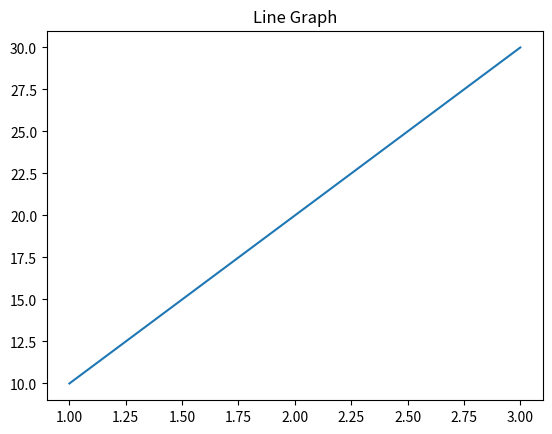
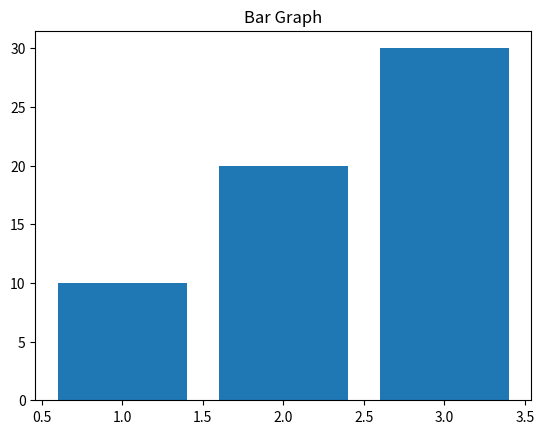

Source code (Python) for these figures, in order:
# Write a program using matplotlib to plot line and bar graphs.

import matplotlib.pyplot as plt

x = [1, 2, 3]
y = [10, 20, 30]

# Line graph
plt.plot(x, y)
plt.title("Line Graph")
plt.show()

# Bar graph
plt.bar(x, y)
plt.title("Bar Graph")
plt.show()
